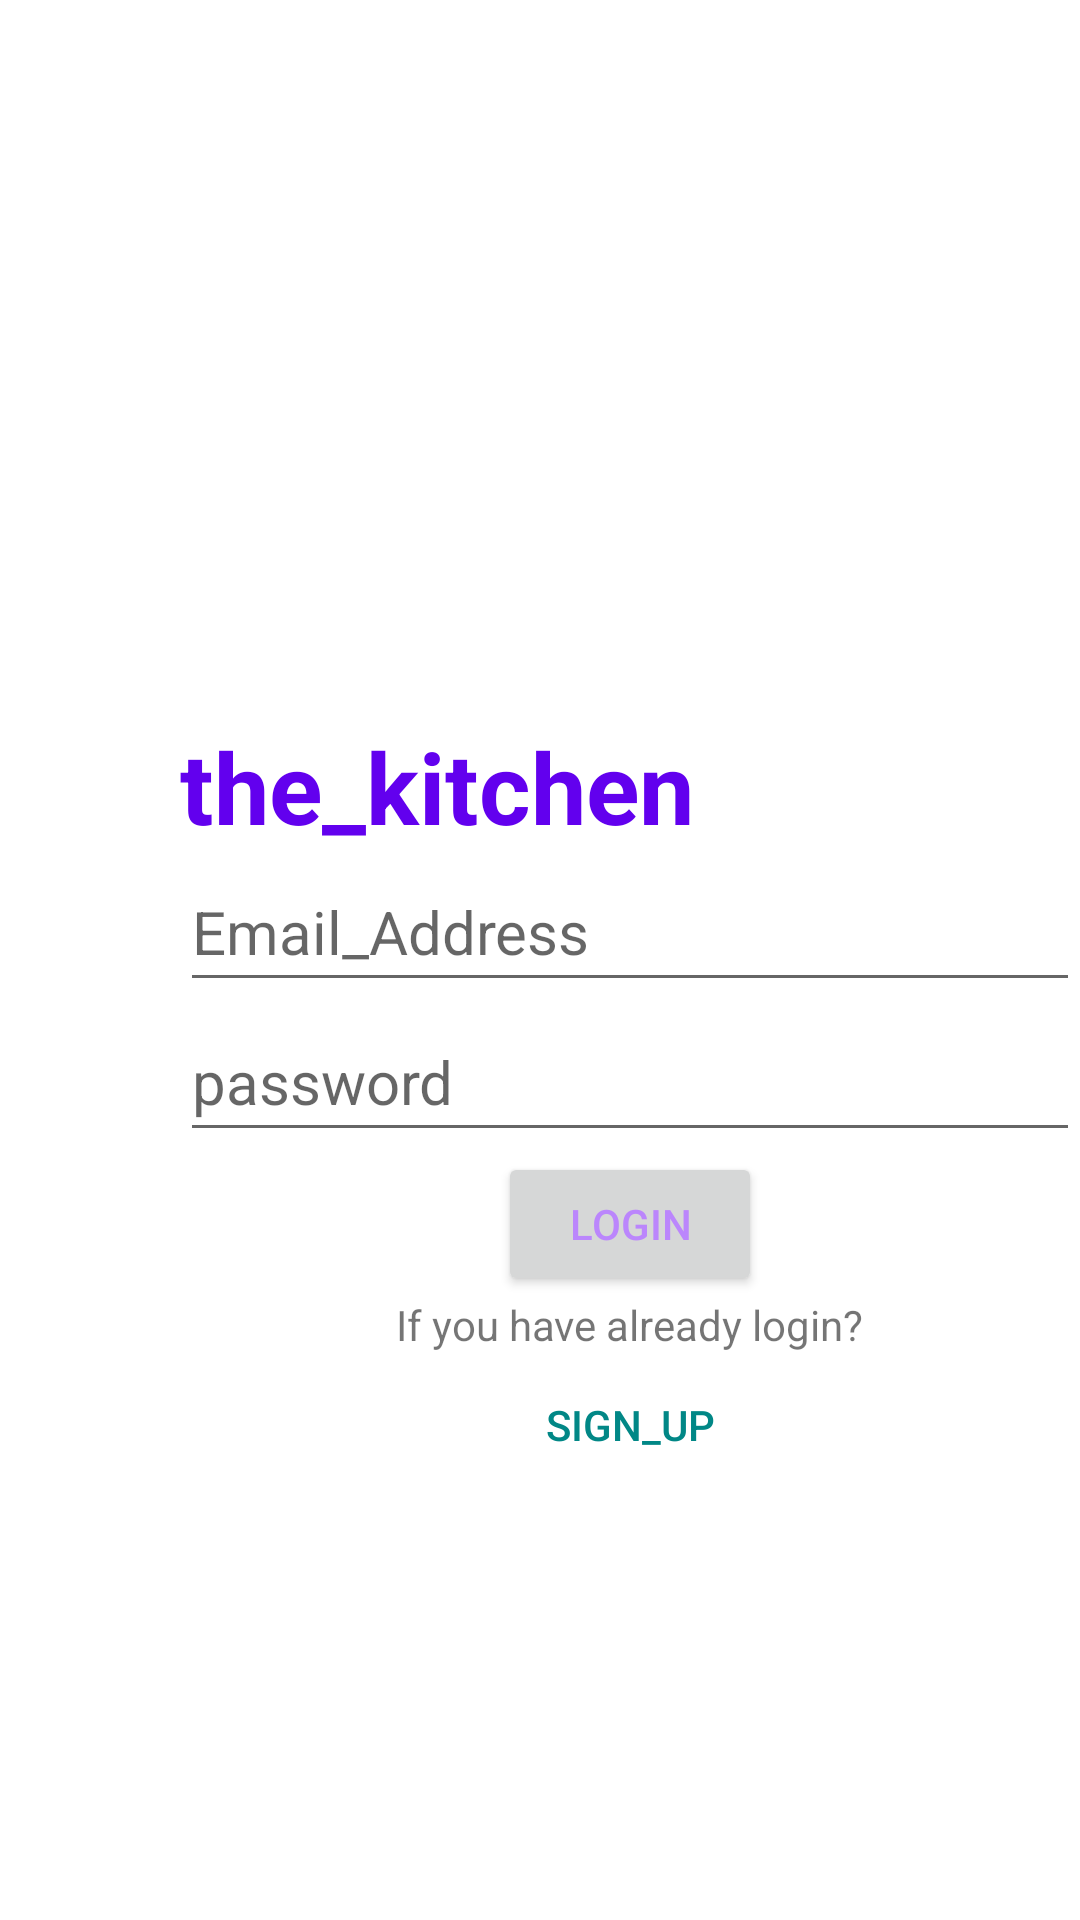

Here is an Android app screen rendered from its layout file. Give the layout XML and the strings, colors and styles it references.
<!-- AndroidManifest.xml: application theme Theme.FOODAPP -->
<!-- res/layout/activity_login.xml -->
<?xml version="1.0" encoding="utf-8"?>
<RelativeLayout xmlns:android="http://schemas.android.com/apk/res/android"
    xmlns:app="http://schemas.android.com/apk/res-auto"
    xmlns:tools="http://schemas.android.com/tools"
    android:layout_width="match_parent"
    android:layout_height="match_parent"
    tools:context=".LoginActivity"
    >

    <LinearLayout
        android:layout_width="300dp"
        android:layout_height="400dp"
        android:background="@color/white"
        android:layout_alignParentBottom="true"
        android:layout_alignParentEnd="true"
        android:orientation="vertical">

        <TextView
            android:layout_width="match_parent"
            android:layout_height="wrap_content"
            android:text="@string/The_Kitchen"
            android:textSize="33sp"
            android:textColor="@color/purple_500"
            android:textStyle="bold"/>

        <EditText
            android:id="@+id/email"
            android:layout_width="match_parent"
            android:layout_height="wrap_content"
            android:hint="@string/email_address"
            android:drawableStart="@drawable/baseline_email_24"
            android:textSize="20sp"
            android:textColor="@color/black"
            android:minHeight="50dp"
            />

        <EditText
            android:id="@+id/password"
            android:layout_width="match_parent"
            android:layout_height="wrap_content"
            android:hint="@string/password"
            android:drawableStart="@drawable/baseline_password_24"
            android:textSize="20sp"
            android:textColor="@color/black"
            android:minHeight="50dp"
            />

        <Button
            android:id="@+id/button"
            android:layout_width="wrap_content"
            android:layout_height="wrap_content"
            android:layout_gravity="center"
            android:text="@string/login"
            android:textColor="@color/purple_200" />

        <TextView
            android:id="@+id/text"
            android:layout_width="wrap_content"
            android:layout_height="wrap_content"
            android:text="@string/if_you_have_already_login"
            android:layout_gravity="center"/>

        <Button
            android:id="@+id/sign"
            android:layout_width="wrap_content"
            android:layout_height="48dp"
            android:layout_gravity="center"
            android:background="@android:color/transparent"
            android:text="@string/sign_up"
            android:textColor="@color/teal_700"
            />





    </LinearLayout>


</RelativeLayout>
<!-- resources referenced by this layout -->
<resources>
  <string name="The_Kitchen">the_kitchen</string>
  <string name="email_address">Email_Address</string>
  <string name="if_you_have_already_login">If you have already login?</string>
  <string name="login">login</string>
  <string name="password">password</string>
  <string name="sign_up">Sign_up</string>
  <style name="Theme.FOODAPP" parent="Theme.MaterialComponents.DayNight.NoActionBar">
          
          <item name="colorPrimary">@color/purple_500</item>
          <item name="colorPrimaryVariant">@color/purple_700</item>
          <item name="colorOnPrimary">@color/white</item>
          
          <item name="colorSecondary">@color/teal_200</item>
          <item name="colorSecondaryVariant">@color/teal_700</item>
          <item name="colorOnSecondary">@color/black</item>
          
          <item name="android:statusBarColor">?attr/colorPrimaryVariant</item>
          
      </style>
  <!-- not gathered from this repository: default colours our renderer supplied (Android Studio template values) -->
  <color name="purple_200">#FFBB86FC</color>
  <color name="purple_500">#FF6200EE</color>
  <color name="purple_700">#FF3700B3</color>
  <color name="teal_200">#FF03DAC5</color>
  <color name="teal_700">#FF018786</color>
  <color name="black">#FF000000</color>
  <color name="white">#FFFFFFFF</color>
</resources>
